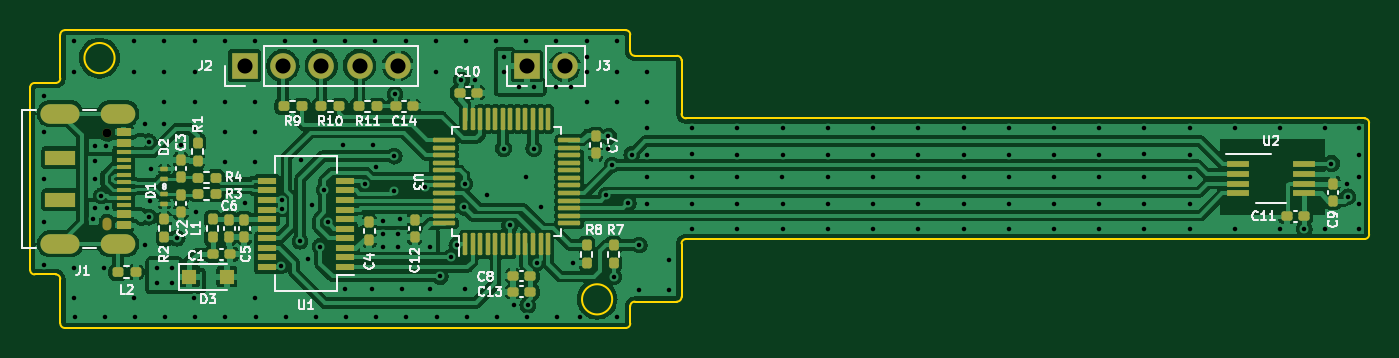
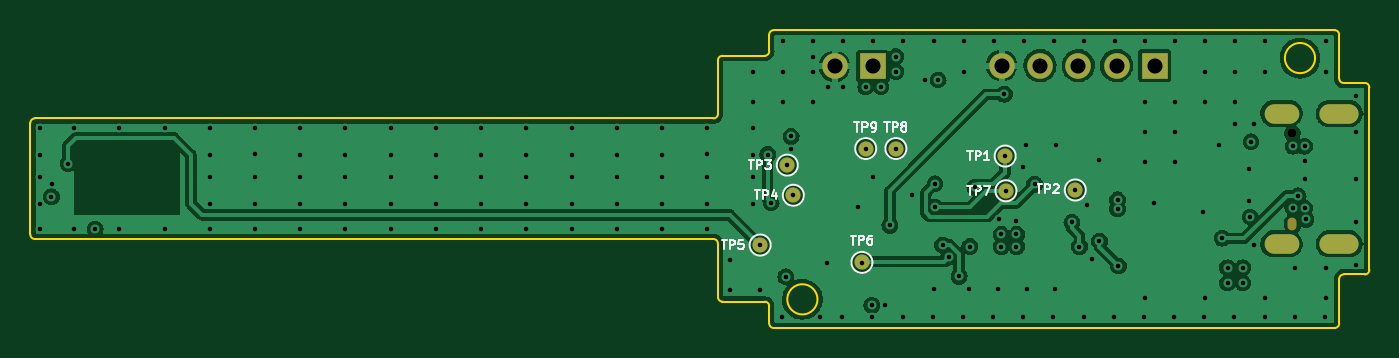
Circuit board: 13 layer files. Board 88.8 x 19.8 mm.
- bottom_copper: usb-magnetometer-B_Cu.gbr (149100 bytes)
- bottom_mask: usb-magnetometer-B_Mask.gbr (1464 bytes)
- paste: usb-magnetometer-B_Paste.gbr (463 bytes)
- bottom_silk: usb-magnetometer-B_Silkscreen.gbr (8060 bytes)
- outline: usb-magnetometer-Edge_Cuts.gbr (2645 bytes)
- top_copper: usb-magnetometer-F_Cu.gbr (242603 bytes)
- top_mask: usb-magnetometer-F_Mask.gbr (7517 bytes)
- paste: usb-magnetometer-F_Paste.gbr (6944 bytes)
- top_silk: usb-magnetometer-F_Silkscreen.gbr (28661 bytes)
- inner_copper: usb-magnetometer-In1_Cu.gbr (129845 bytes)
- inner_copper: usb-magnetometer-In2_Cu.gbr (377283 bytes)
- drill: usb-magnetometer-NPTH.drl (404 bytes)
- drill: usb-magnetometer-PTH.drl (4014 bytes)

=== bottom_copper: usb-magnetometer-B_Cu.gbr (149100 bytes, source omitted) ===
=== bottom_mask: usb-magnetometer-B_Mask.gbr ===
%TF.GenerationSoftware,KiCad,Pcbnew,(6.0.1)*%
%TF.CreationDate,2022-11-23T23:22:51+01:00*%
%TF.ProjectId,usb-magnetometer,7573622d-6d61-4676-9e65-746f6d657465,rev?*%
%TF.SameCoordinates,Original*%
%TF.FileFunction,Soldermask,Bot*%
%TF.FilePolarity,Negative*%
%FSLAX46Y46*%
G04 Gerber Fmt 4.6, Leading zero omitted, Abs format (unit mm)*
G04 Created by KiCad (PCBNEW (6.0.1)) date 2022-11-23 23:22:51*
%MOMM*%
%LPD*%
G01*
G04 APERTURE LIST*
%ADD10O,0.600000X0.850000*%
%ADD11C,0.600000*%
%ADD12O,2.600000X1.300000*%
%ADD13O,2.300000X1.300000*%
%ADD14R,1.700000X1.700000*%
%ADD15O,1.700000X1.700000*%
%ADD16C,1.000000*%
G04 APERTURE END LIST*
D10*
%TO.C,J1*%
X53200000Y-146100000D03*
D11*
X53200000Y-140100000D03*
D12*
X50100000Y-147420000D03*
D13*
X53925000Y-147420000D03*
D12*
X50100000Y-138780000D03*
D13*
X53925000Y-138780000D03*
%TD*%
D14*
%TO.C,J2*%
X62325000Y-135600000D03*
D15*
X64865000Y-135600000D03*
X67405000Y-135600000D03*
X69945000Y-135600000D03*
X72485000Y-135600000D03*
%TD*%
D14*
%TO.C,J3*%
X81025000Y-135650000D03*
D15*
X83565000Y-135650000D03*
%TD*%
D16*
%TO.C,TP2*%
X67600000Y-143850000D03*
%TD*%
%TO.C,TP9*%
X81500000Y-141100000D03*
%TD*%
%TO.C,TP4*%
X86300000Y-144200000D03*
%TD*%
%TO.C,TP7*%
X72200000Y-143900000D03*
%TD*%
%TO.C,TP6*%
X81750000Y-148650000D03*
%TD*%
%TO.C,TP1*%
X72250000Y-141600000D03*
%TD*%
%TO.C,TP8*%
X79500000Y-141100000D03*
%TD*%
%TO.C,TP3*%
X86700000Y-142200000D03*
%TD*%
%TO.C,TP5*%
X88500000Y-147500000D03*
%TD*%
M02*

=== paste: usb-magnetometer-B_Paste.gbr ===
%TF.GenerationSoftware,KiCad,Pcbnew,(6.0.1)*%
%TF.CreationDate,2022-11-23T23:22:51+01:00*%
%TF.ProjectId,usb-magnetometer,7573622d-6d61-4676-9e65-746f6d657465,rev?*%
%TF.SameCoordinates,Original*%
%TF.FileFunction,Paste,Bot*%
%TF.FilePolarity,Positive*%
%FSLAX46Y46*%
G04 Gerber Fmt 4.6, Leading zero omitted, Abs format (unit mm)*
G04 Created by KiCad (PCBNEW (6.0.1)) date 2022-11-23 23:22:51*
%MOMM*%
%LPD*%
G01*
G04 APERTURE LIST*
G04 APERTURE END LIST*
M02*

=== bottom_silk: usb-magnetometer-B_Silkscreen.gbr (8060 bytes, source omitted) ===
=== outline: usb-magnetometer-Edge_Cuts.gbr ===
%TF.GenerationSoftware,KiCad,Pcbnew,(6.0.1)*%
%TF.CreationDate,2022-11-23T23:22:51+01:00*%
%TF.ProjectId,usb-magnetometer,7573622d-6d61-4676-9e65-746f6d657465,rev?*%
%TF.SameCoordinates,Original*%
%TF.FileFunction,Profile,NP*%
%FSLAX46Y46*%
G04 Gerber Fmt 4.6, Leading zero omitted, Abs format (unit mm)*
G04 Created by KiCad (PCBNEW (6.0.1)) date 2022-11-23 23:22:51*
%MOMM*%
%LPD*%
G01*
G04 APERTURE LIST*
%TA.AperFunction,Profile*%
%ADD10C,0.100000*%
%TD*%
G04 APERTURE END LIST*
D10*
X88200000Y-151250000D02*
G75*
G03*
X87900000Y-151550000I0J-300000D01*
G01*
X50100000Y-152700000D02*
G75*
G03*
X50400000Y-153000000I300000J0D01*
G01*
X87600000Y-133250000D02*
X50400000Y-133250000D01*
X87600000Y-153000000D02*
G75*
G03*
X87900000Y-152700000I0J300000D01*
G01*
X91600000Y-147100000D02*
X136600000Y-147100000D01*
X50400000Y-133250000D02*
G75*
G03*
X50100000Y-133550000I0J-300000D01*
G01*
X50100000Y-149750000D02*
G75*
G03*
X49800000Y-149450000I-300000J0D01*
G01*
X136600000Y-147100000D02*
G75*
G03*
X136900000Y-146800000I0J300000D01*
G01*
X48400000Y-136750000D02*
G75*
G03*
X48100000Y-137050000I0J-300000D01*
G01*
X91300000Y-147400000D02*
X91300000Y-150950000D01*
X91000000Y-151250000D02*
G75*
G03*
X91300000Y-150950000I0J300000D01*
G01*
X50100000Y-149750000D02*
X50100000Y-152700000D01*
X53700000Y-135100000D02*
G75*
G03*
X53700000Y-135100000I-1000000J0D01*
G01*
X91000000Y-134950000D02*
X88200000Y-134950000D01*
X136900000Y-139400000D02*
G75*
G03*
X136600000Y-139100000I-300000J0D01*
G01*
X91300000Y-135250000D02*
G75*
G03*
X91000000Y-134950000I-300000J0D01*
G01*
X48400000Y-149450000D02*
X49800000Y-149450000D01*
X87900000Y-134650000D02*
X87900000Y-133550000D01*
X136600000Y-139100000D02*
X91600000Y-139100000D01*
X91300000Y-138800000D02*
G75*
G03*
X91600000Y-139100000I300000J0D01*
G01*
X91600000Y-147100000D02*
G75*
G03*
X91300000Y-147400000I0J-300000D01*
G01*
X87900000Y-134650000D02*
G75*
G03*
X88200000Y-134950000I300000J0D01*
G01*
X50400000Y-153000000D02*
X87600000Y-153000000D01*
X50100000Y-136450000D02*
X50100000Y-133550000D01*
X48100000Y-149150000D02*
G75*
G03*
X48400000Y-149450000I300000J0D01*
G01*
X91300000Y-138800000D02*
X91300000Y-135250000D01*
X87900000Y-152700000D02*
X87900000Y-151550000D01*
X88200000Y-151250000D02*
X91000000Y-151250000D01*
X87900000Y-133550000D02*
G75*
G03*
X87600000Y-133250000I-300000J0D01*
G01*
X86700000Y-151100000D02*
G75*
G03*
X86700000Y-151100000I-1000000J0D01*
G01*
X48100000Y-149150000D02*
X48100000Y-137050000D01*
X48400000Y-136750000D02*
X49800000Y-136750000D01*
X136900000Y-146800000D02*
X136900000Y-139400000D01*
X49800000Y-136750000D02*
G75*
G03*
X50100000Y-136450000I0J300000D01*
G01*
M02*

=== top_copper: usb-magnetometer-F_Cu.gbr (242603 bytes, source omitted) ===
=== top_mask: usb-magnetometer-F_Mask.gbr (7517 bytes, source omitted) ===
=== paste: usb-magnetometer-F_Paste.gbr (6944 bytes, source omitted) ===
=== top_silk: usb-magnetometer-F_Silkscreen.gbr (28661 bytes, source omitted) ===
=== inner_copper: usb-magnetometer-In1_Cu.gbr (129845 bytes, source omitted) ===
=== inner_copper: usb-magnetometer-In2_Cu.gbr (377283 bytes, source omitted) ===
=== drill: usb-magnetometer-NPTH.drl ===
M48
; DRILL file {KiCad (6.0.1)} date Wed Nov 23 23:22:58 2022
; FORMAT={-:-/ absolute / metric / decimal}
; #@! TF.CreationDate,2022-11-23T23:22:58+01:00
; #@! TF.GenerationSoftware,Kicad,Pcbnew,(6.0.1)
; #@! TF.FileFunction,NonPlated,1,4,NPTH
FMAT,2
METRIC
; #@! TA.AperFunction,NonPlated,NPTH,ComponentDrill
T1C0.600
%
G90
G05
T1
X53.2Y-140.1
T1
G00X53.2Y-145.975
M15
G01X53.2Y-146.225
M16
G05
T0
M30

=== drill: usb-magnetometer-PTH.drl ===
M48
; DRILL file {KiCad (6.0.1)} date Wed Nov 23 23:22:58 2022
; FORMAT={-:-/ absolute / metric / decimal}
; #@! TF.CreationDate,2022-11-23T23:22:58+01:00
; #@! TF.GenerationSoftware,Kicad,Pcbnew,(6.0.1)
; #@! TF.FileFunction,Plated,1,4,PTH
FMAT,2
METRIC
; #@! TA.AperFunction,Plated,PTH,ViaDrill
T1C0.300
; #@! TA.AperFunction,Plated,PTH,ComponentDrill
T2C0.600
; #@! TA.AperFunction,Plated,PTH,ComponentDrill
T3C1.000
%
G90
G05
T1
X49.0Y-137.6
X49.0Y-140.0
X49.0Y-143.1
X49.0Y-146.0
X49.0Y-148.8
X51.0Y-134.0
X51.0Y-136.0
X51.0Y-149.0
X51.0Y-151.0
X51.05Y-152.3
X52.3Y-145.8
X52.4Y-140.95
X52.4Y-141.9
X52.4Y-143.15
X52.4Y-145.05
X52.824Y-144.229
X53.0Y-149.0
X53.05Y-152.3
X53.15Y-140.95
X53.174Y-145.053
X55.0Y-134.0
X55.0Y-136.0
X55.0Y-151.0
X55.05Y-152.3
X55.75Y-139.5
X55.75Y-147.5
X55.95Y-140.65
X56.0Y-145.65
X56.05Y-144.6
X56.1Y-142.45
X56.5Y-149.0
X56.5Y-150.0
X57.0Y-134.0
X57.0Y-136.0
X57.0Y-138.0
X57.0Y-139.5
X57.05Y-152.3
X57.5Y-149.0
X57.5Y-150.0
X57.85Y-147.05
X58.1Y-140.85
X58.999Y-150.991
X59.0Y-134.0
X59.0Y-136.0
X59.0Y-138.0
X59.05Y-152.3
X59.1Y-145.3
X61.0Y-134.0
X61.0Y-138.0
X61.0Y-140.0
X61.0Y-142.0
X61.05Y-152.3
X62.35Y-144.7
X63.0Y-134.0
X63.0Y-138.0
X63.0Y-140.0
X63.0Y-142.0
X63.0Y-151.0
X63.05Y-152.3
X64.737Y-148.891
X64.8Y-144.5
X64.8Y-145.1
X65.0Y-134.0
X65.05Y-152.3
X66.0Y-147.25
X66.05Y-141.85
X66.5Y-148.4
X66.8Y-144.85
X67.0Y-134.0
X67.05Y-152.3
X67.325Y-147.6
X67.6Y-143.85
X67.825Y-146.0
X68.85Y-140.85
X68.95Y-150.4
X69.0Y-134.0
X69.05Y-152.3
X70.304Y-143.475
X70.8Y-150.4
X70.85Y-140.85
X71.0Y-134.0
X71.05Y-142.3
X71.05Y-152.3
X71.5Y-145.9
X71.5Y-146.8
X71.5Y-147.6
X72.2Y-143.925
X72.25Y-141.6
X72.3Y-137.5
X72.5Y-146.8
X72.5Y-147.6
X72.65Y-145.8
X72.75Y-150.4
X73.0Y-134.0
X73.05Y-152.3
X74.265Y-143.674
X74.6Y-147.6
X74.65Y-150.4
X75.0Y-134.0
X75.0Y-136.0
X75.05Y-152.3
X75.3Y-149.582
X76.0Y-148.3
X76.4Y-147.5
X76.7Y-136.55
X76.9Y-145.0
X76.908Y-143.43
X76.95Y-150.4
X77.0Y-134.0
X77.05Y-152.3
X77.6Y-136.55
X78.4Y-144.2
X79.0Y-134.0
X79.05Y-152.3
X79.5Y-135.0
X79.5Y-136.0
X79.5Y-141.1
X79.9Y-146.2
X80.2Y-151.5
X80.5Y-137.0
X81.0Y-134.0
X81.0Y-143.0
X81.05Y-152.3
X81.1Y-151.5
X81.5Y-137.0
X81.5Y-141.1
X81.724Y-148.664
X82.0Y-145.0
X83.0Y-134.0
X83.0Y-137.0
X83.05Y-152.3
X84.0Y-137.0
X84.1Y-148.7
X84.55Y-152.3
X85.0Y-134.0
X85.0Y-135.0
X85.0Y-136.0
X85.0Y-138.0
X86.3Y-144.2
X86.45Y-140.3
X86.45Y-141.15
X86.7Y-142.2
X86.8Y-149.6
X87.0Y-134.0
X87.0Y-136.0
X87.0Y-138.0
X87.05Y-152.3
X87.772Y-144.706
X88.0Y-141.5
X88.5Y-147.5
X88.5Y-150.5
X89.0Y-136.0
X89.0Y-138.0
X89.0Y-139.75
X89.0Y-141.5
X89.0Y-143.0
X89.0Y-144.75
X90.5Y-148.5
X90.5Y-150.5
X91.995Y-141.492
X92.0Y-139.75
X92.0Y-143.0
X92.0Y-144.75
X92.0Y-146.45
X95.0Y-139.75
X95.0Y-141.5
X95.0Y-143.0
X95.0Y-144.75
X95.0Y-146.45
X97.983Y-143.0
X98.0Y-139.75
X98.0Y-141.5
X98.0Y-144.75
X98.0Y-146.45
X101.0Y-139.75
X101.0Y-141.5
X101.0Y-143.0
X101.0Y-144.75
X101.0Y-146.45
X104.0Y-139.75
X104.0Y-141.5
X104.0Y-143.0
X104.0Y-144.75
X104.0Y-146.45
X107.0Y-139.75
X107.0Y-141.5
X107.0Y-143.0
X107.0Y-144.75
X107.0Y-146.45
X110.0Y-139.75
X110.0Y-141.5
X110.0Y-143.0
X110.0Y-144.75
X110.0Y-146.45
X113.0Y-139.75
X113.0Y-141.5
X113.0Y-143.0
X113.0Y-144.75
X113.0Y-146.45
X116.0Y-139.75
X116.0Y-141.5
X116.0Y-143.0
X116.0Y-144.75
X116.0Y-146.45
X119.0Y-139.75
X119.0Y-141.5
X119.0Y-143.0
X119.0Y-144.75
X119.0Y-146.45
X121.991Y-141.49
X122.0Y-139.75
X122.0Y-143.0
X122.0Y-144.75
X122.0Y-146.45
X125.0Y-139.75
X125.0Y-141.5
X125.0Y-143.0
X125.0Y-144.75
X125.0Y-146.45
X128.0Y-139.75
X128.0Y-146.45
X131.0Y-139.75
X131.0Y-146.45
X132.6Y-146.45
X134.0Y-139.75
X134.0Y-146.45
X134.4Y-142.1
X135.45Y-143.45
X135.5Y-144.3
X136.25Y-139.75
X136.25Y-141.5
X136.25Y-143.0
X136.25Y-144.75
X136.25Y-146.45
T3
X62.325Y-135.6
X64.865Y-135.6
X67.405Y-135.6
X69.945Y-135.6
X72.485Y-135.6
X81.025Y-135.65
X83.565Y-135.65
T2
G00X50.75Y-138.78
M15
G01X49.45Y-138.78
M16
G05
G00X50.75Y-147.42
M15
G01X49.45Y-147.42
M16
G05
G00X54.425Y-138.78
M15
G01X53.425Y-138.78
M16
G05
G00X54.425Y-147.42
M15
G01X53.425Y-147.42
M16
G05
T0
M30
